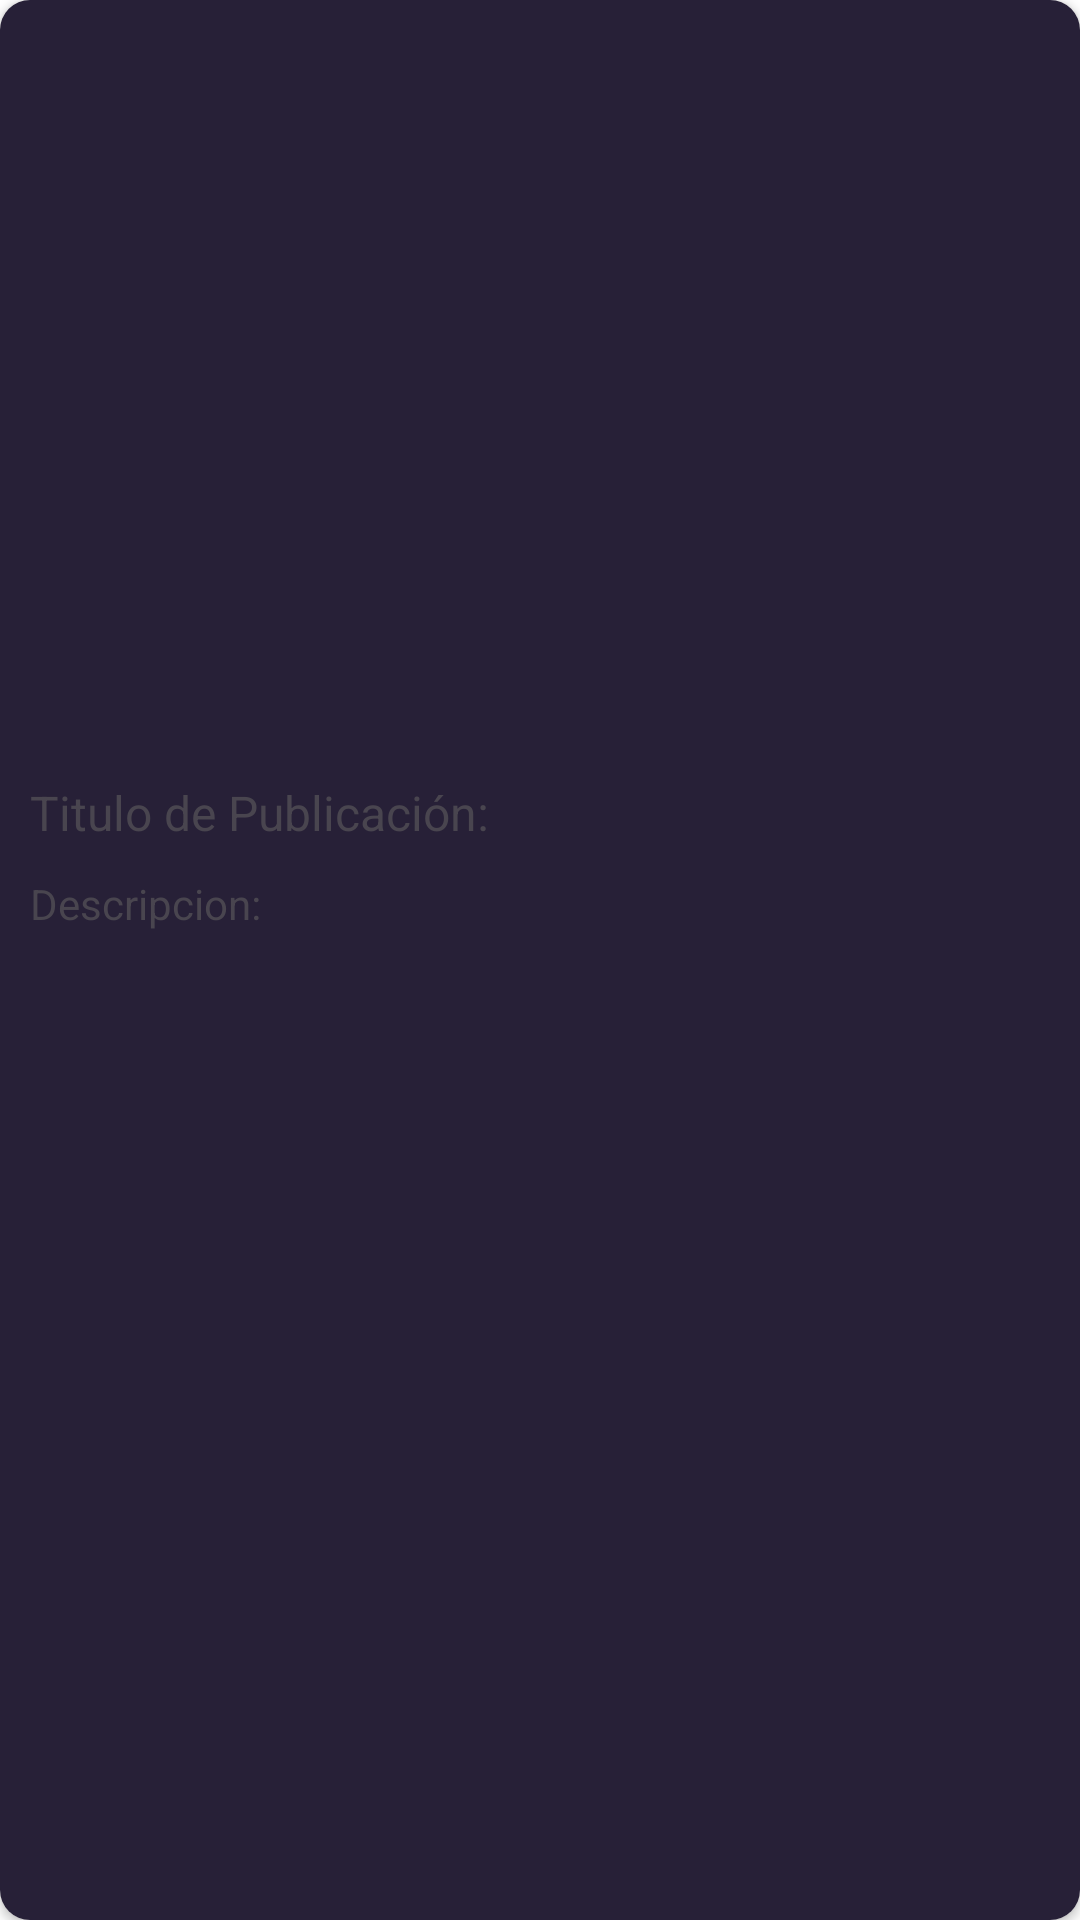

This screen was rendered from an Android layout file. Write that file and the resources it references.
<!-- AndroidManifest.xml: application theme Theme.MorsaChat -->
<!-- res/layout/cardview_post.xml -->
<?xml version="1.0" encoding="utf-8"?>
<androidx.cardview.widget.CardView xmlns:android="http://schemas.android.com/apk/res/android"
    android:layout_width="match_parent"
    android:layout_height="wrap_content"
    xmlns:app="http://schemas.android.com/apk/res-auto"

    android:layout_margin="10dp"
    app:cardCornerRadius="10dp">

    <LinearLayout


        android:layout_width="match_parent"
        android:layout_height="match_parent"
        android:orientation="vertical"
        android:background="@color/purple">

        <ImageView
            android:id="@+id/imageViewPostCard"
            android:layout_width="match_parent"
            android:layout_height="250dp"
            android:scaleType="centerCrop"

            />

        <TextView
            android:id="@+id/textViewTitlePostCard"
            android:layout_width="match_parent"
            android:layout_height="wrap_content"
            android:text="Titulo de Publicación:"

            android:paddingTop="10dp"
            android:paddingLeft="10dp"

            android:paddingRight="16dp"
            android:textSize="16dp"
            android:maxLines="1"/>


        <TextView
            android:id="@+id/textViewDescriptionPostCard"
            android:layout_width="match_parent"
            android:layout_height="wrap_content"
            android:text="Descripcion:"
            android:layout_margin="10dp"/>




    </LinearLayout>

</androidx.cardview.widget.CardView>
<!-- resources referenced by this layout -->
<resources>
  <color name="purple">#272037</color>
  <style name="Theme.MorsaChat" parent="Base.Theme.MorsaChat" />
  <style name="Base.Theme.MorsaChat" parent="Theme.Material3.DayNight.NoActionBar">
          
  
          
          <item name="android:windowBackground">@android:color/white</item>
          <item name="colorPrimary">@color/blue</item>
          <item name="colorPrimaryVariant">@color/blue_dark</item>
          <item name="android:statusBarColor">@color/blue_dark</item>
  
      </style>
  <color name="blue">#1389FF</color>
  <color name="blue_dark">#10427E</color>
</resources>
